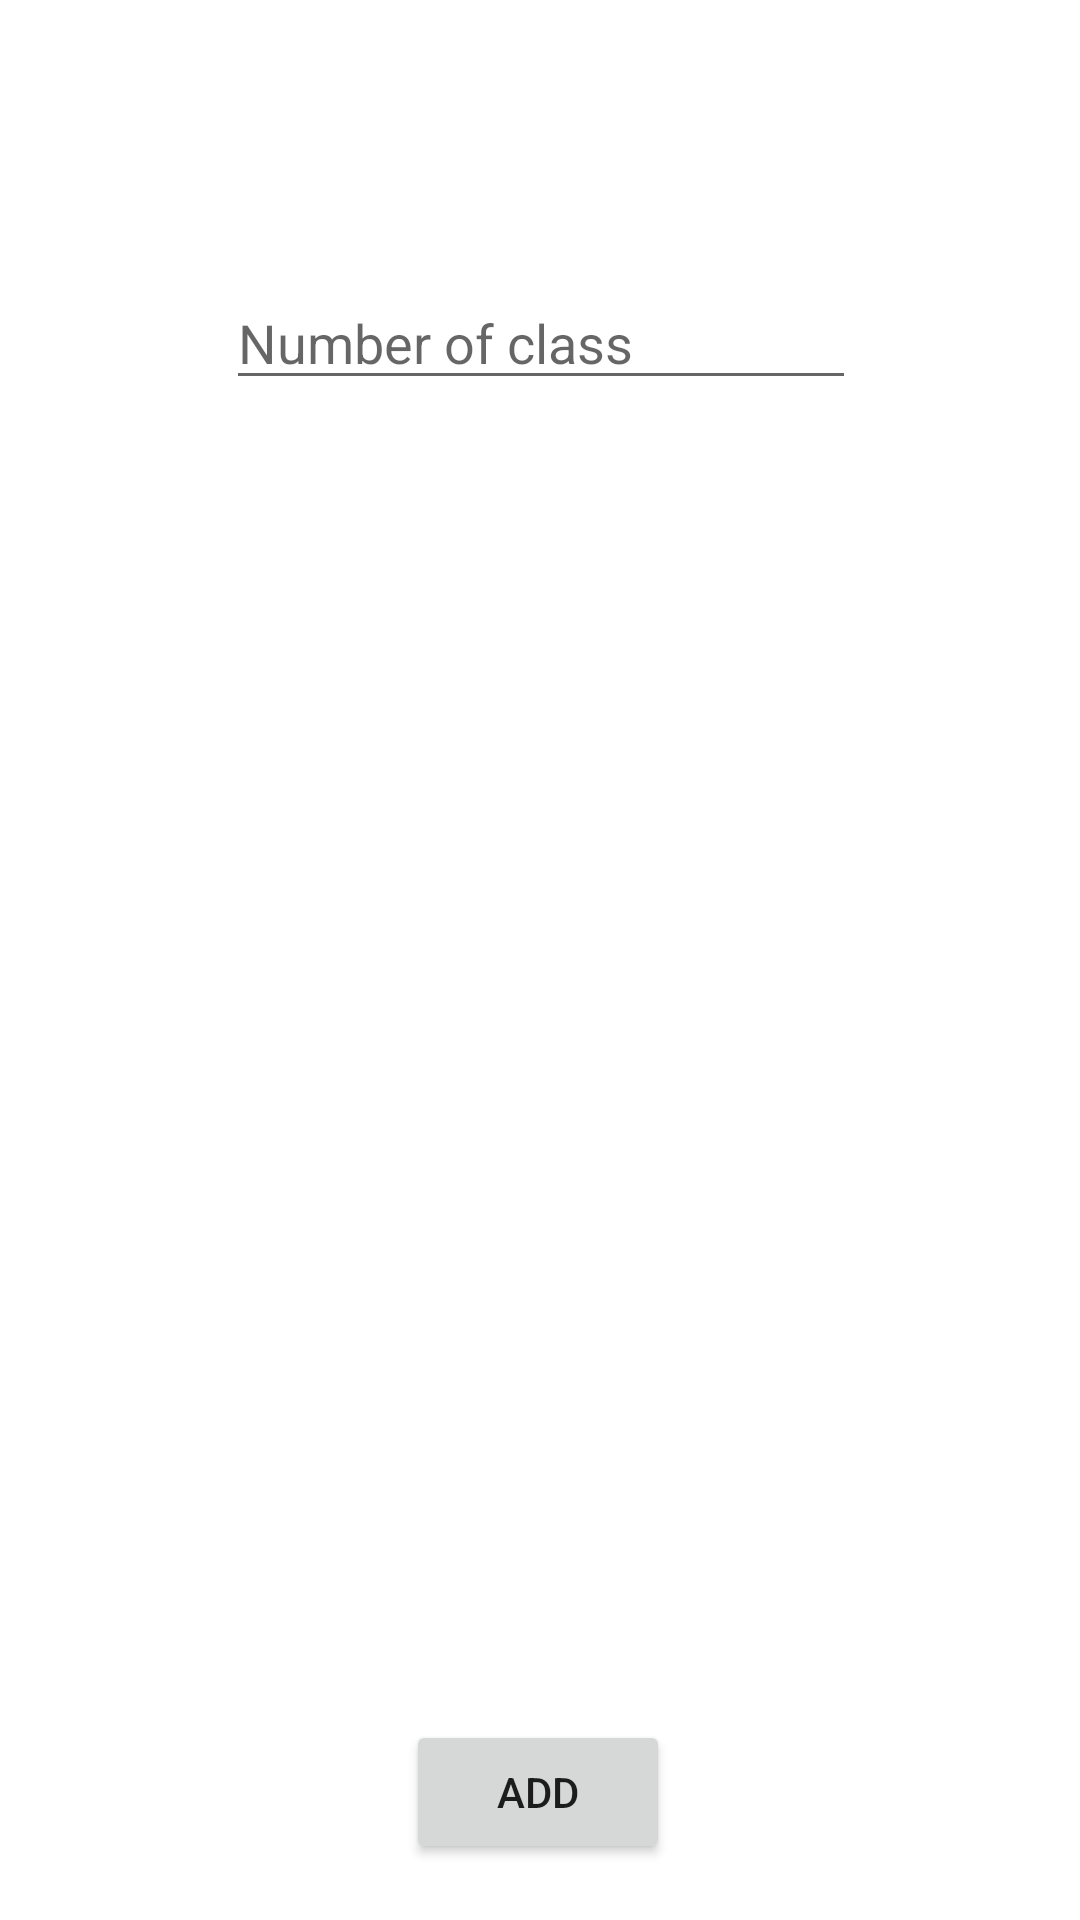

Here is an Android app screen rendered from its layout file. Give the layout XML and the strings, colors and styles it references.
<!-- AndroidManifest.xml: application theme Theme.Elec_journal -->
<!-- res/layout/add_class.xml -->
<?xml version="1.0" encoding="utf-8"?>
<androidx.constraintlayout.widget.ConstraintLayout
    xmlns:android="http://schemas.android.com/apk/res/android"
    xmlns:app="http://schemas.android.com/apk/res-auto"
    xmlns:tools="http://schemas.android.com/tools"
    android:layout_width="match_parent"
    android:layout_height="match_parent">

    <EditText
        android:id="@+id/Num_class"
        android:layout_width="wrap_content"
        android:layout_height="wrap_content"
        android:layout_marginTop="92dp"
        android:ems="10"
        android:hint="Number of class"
        android:inputType="number"
        app:layout_constraintEnd_toEndOf="parent"
        app:layout_constraintHorizontal_bias="0.502"
        app:layout_constraintStart_toStartOf="parent"
        app:layout_constraintTop_toTopOf="parent" />

    <Button
        android:id="@+id/add_c"
        android:layout_width="wrap_content"
        android:layout_height="wrap_content"
        android:layout_marginTop="440dp"
        android:text="Add"
        app:layout_constraintEnd_toEndOf="parent"
        app:layout_constraintHorizontal_bias="0.498"
        app:layout_constraintStart_toStartOf="parent"
        app:layout_constraintTop_toBottomOf="@+id/Num_class" />

    <RadioGroup
        android:id="@+id/teachers_group"
        android:layout_width="186dp"
        android:layout_height="153dp"
        android:layout_marginTop="8dp"
        app:layout_constraintEnd_toEndOf="parent"
        app:layout_constraintHorizontal_bias="0.071"
        app:layout_constraintStart_toStartOf="parent"
        app:layout_constraintTop_toBottomOf="@+id/Num_class" />

    <LinearLayout
        android:id="@+id/learners_group"
        android:layout_width="193dp"
        android:layout_height="343dp"
        android:layout_marginTop="8dp"
        android:orientation="vertical"
        app:layout_constraintEnd_toEndOf="parent"
        app:layout_constraintHorizontal_bias="0.933"
        app:layout_constraintStart_toStartOf="parent"
        app:layout_constraintTop_toBottomOf="@+id/Num_class"></LinearLayout>

</androidx.constraintlayout.widget.ConstraintLayout>
<!-- resources referenced by this layout -->
<resources>
  <style name="Theme.Elec_journal" parent="Theme.MaterialComponents.DayNight.DarkActionBar">
          
          <item name="colorPrimary">@color/purple_500</item>
          <item name="colorPrimaryVariant">@color/purple_700</item>
          <item name="colorOnPrimary">@color/white</item>
          
          <item name="colorSecondary">@color/teal_200</item>
          <item name="colorSecondaryVariant">@color/teal_700</item>
          <item name="colorOnSecondary">@color/black</item>
          
          <item name="android:statusBarColor" tools:targetApi="l">?attr/colorPrimaryVariant</item>
          
      </style>
  <!-- not gathered from this repository: default colours our renderer supplied (Android Studio template values) -->
  <color name="purple_500">#FF6200EE</color>
  <color name="purple_700">#FF3700B3</color>
  <color name="teal_200">#FF03DAC5</color>
  <color name="teal_700">#FF018786</color>
  <color name="black">#FF000000</color>
  <color name="white">#FFFFFFFF</color>
</resources>
